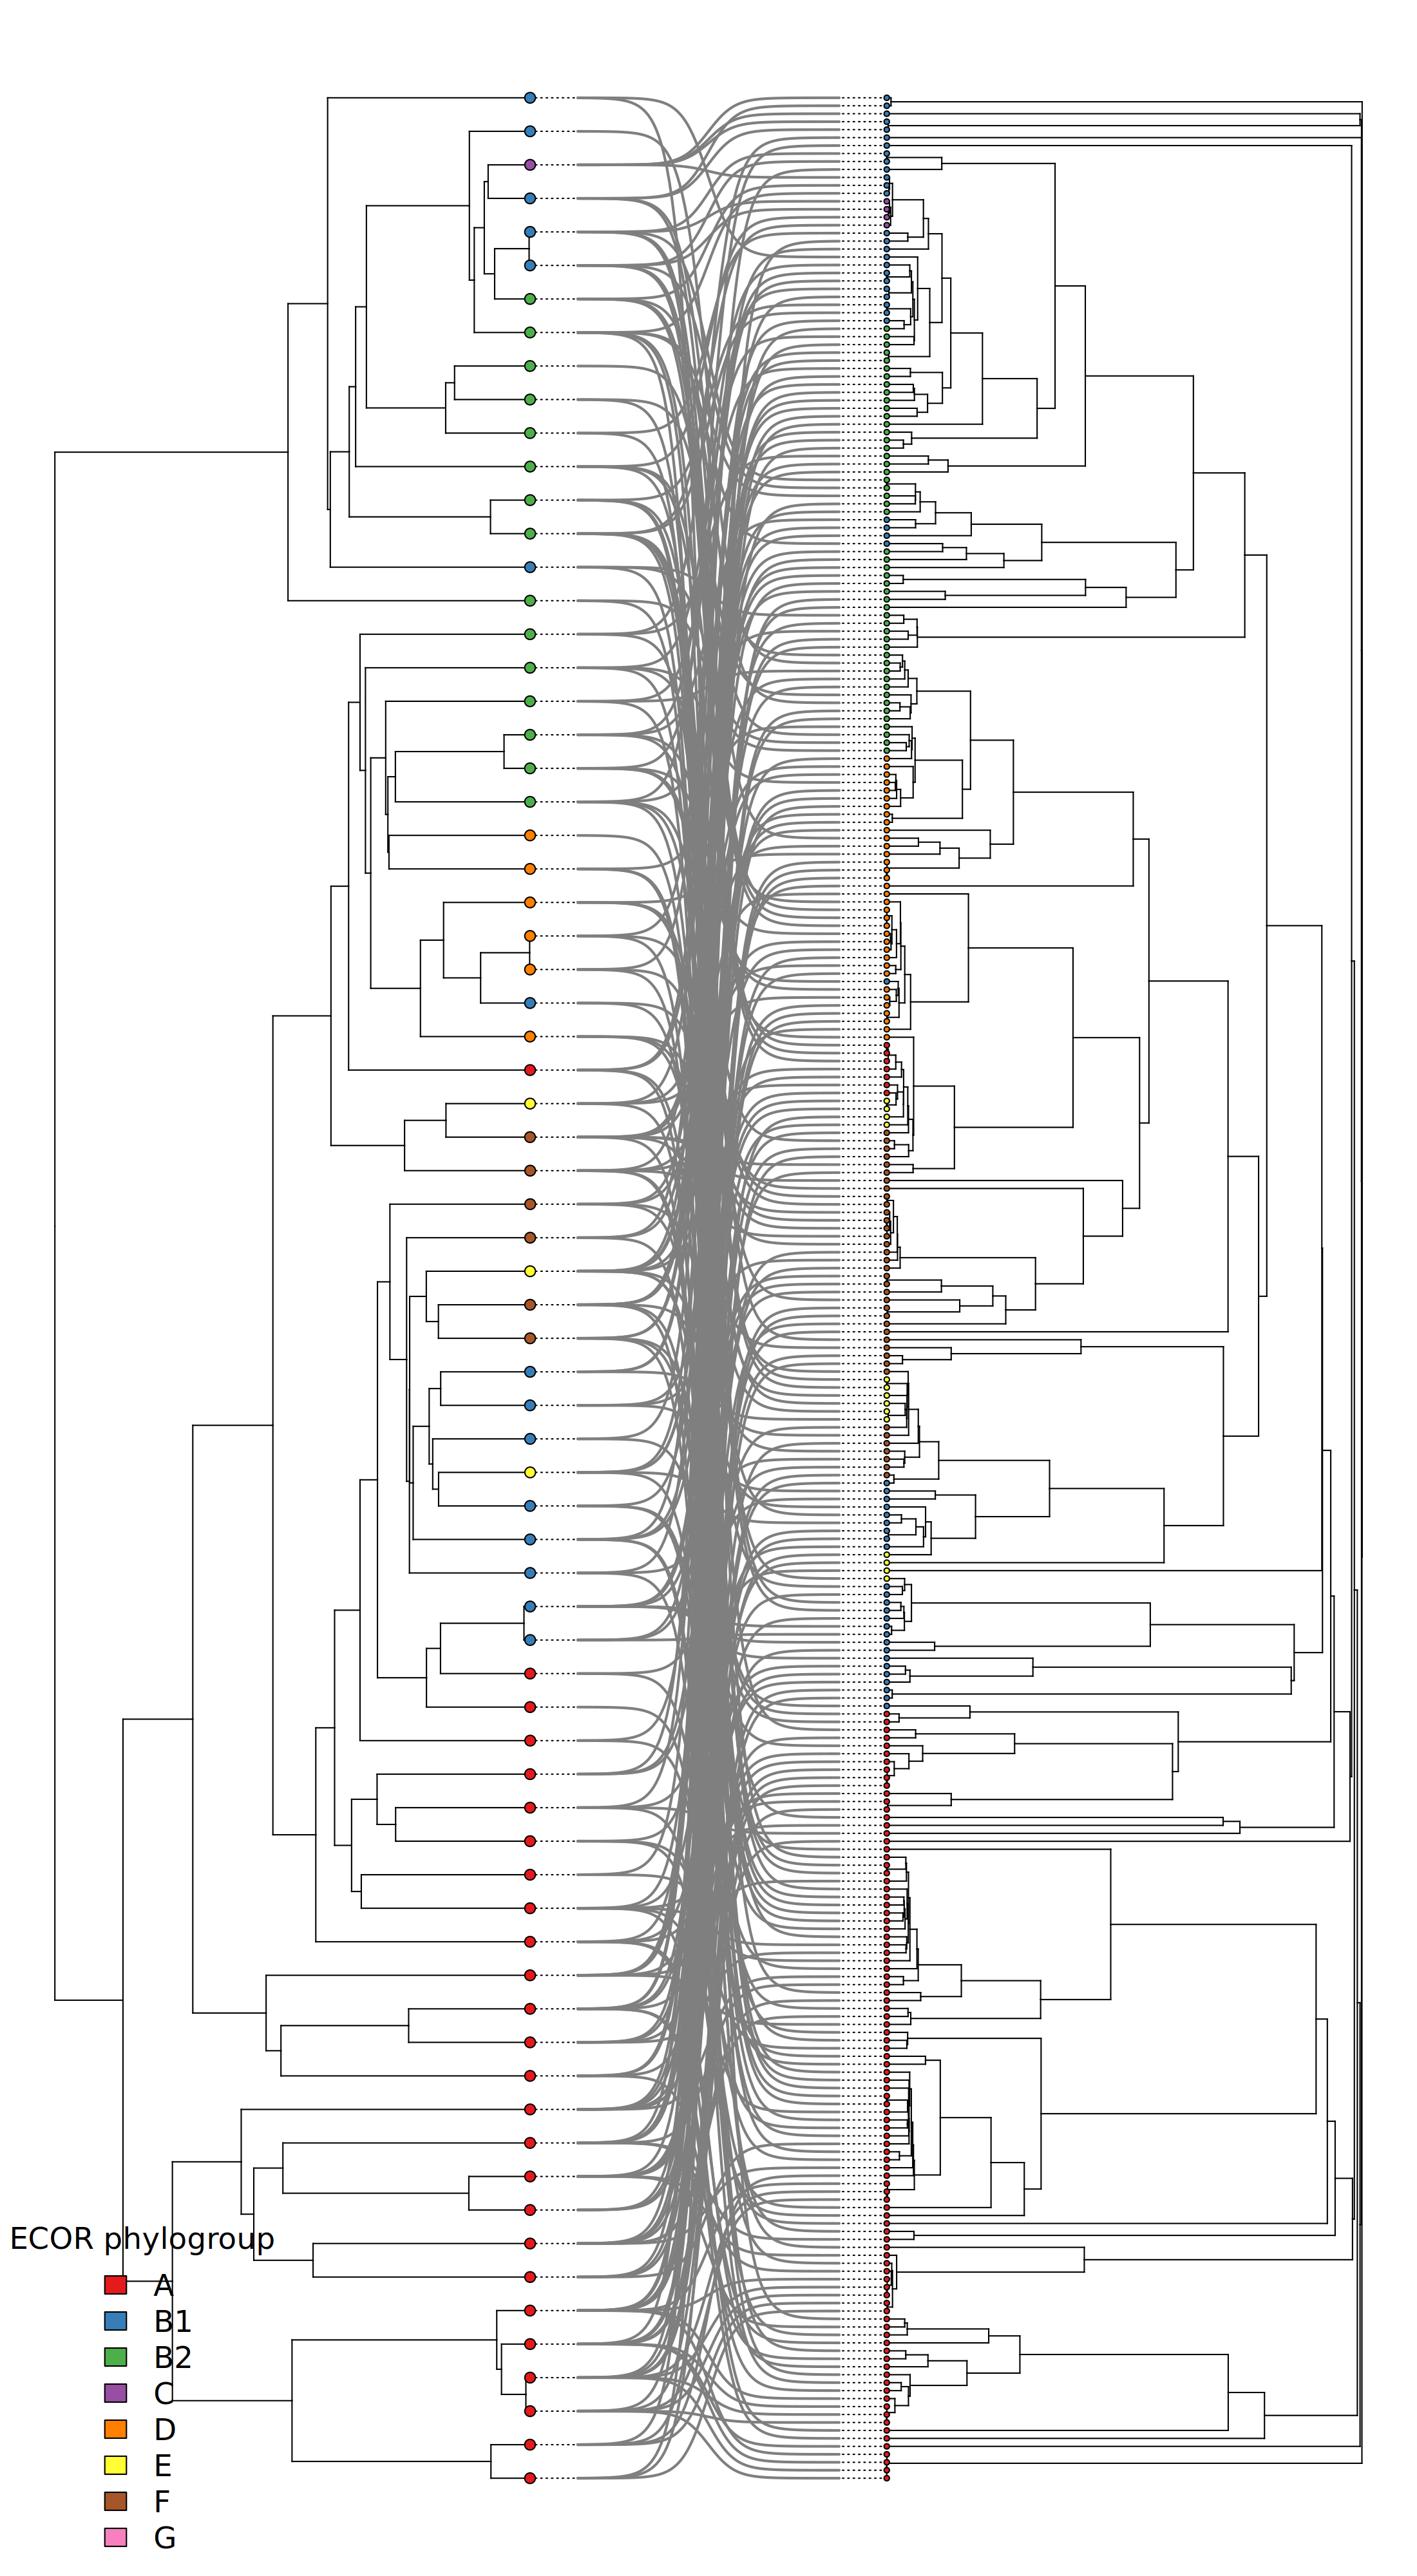

R code for this plot:
#!/usr/bin/env Rscript
# ECOR-resolution tanglegram: prophage phylogeny vs host phylogeny
# pruned to the 72 ECOR reference strains (300 prophages -> 72 hosts).
# Uses phytools::cophylo on ape trees; tips colored/labeled by curated phylogroup.
#
# Outputs (research/cophylogeny/ecor_resolution/):
#   ecor_tanglegram.png        static PNG
#   ecor_tanglegram_assoc.tsv  prophage -> host association used by cophylo
suppressMessages({library(ape); library(phytools)})

set.seed(1)

RES <- "research"
OUT <- file.path(RES, "cophylogeny", "ecor_resolution")
dir.create(OUT, showWarnings = FALSE, recursive = TRUE)

phost <- read.tree(file.path(RES, "host_mash_tree", "host_tree.nwk"))
pphage <- read.tree(file.path(RES, "mash_tree", "full_prophages_tree.nwk"))

# ECOR known phylogroups (curated)
ecor <- read.table(file.path(RES, "ecor", "ecor_phylogroups_known.tsv"),
                   header = TRUE, sep = "\t", stringsAsFactors = FALSE)
ecor_hosts <- ecor$gcf_accession
pg_color <- c(A="#e41a1c", B1="#377eb8", B2="#4daf4a", C="#984ea3",
              D="#ff7f00", E="#ffff33", F="#a65628", G="#f781bf")

# Prune host tree to ECOR strains
hpr <- keep.tip(phost, ecor_hosts)

# Read ECOR prophage list from manifest, prune prophage tree
mani <- read.csv(file.path(RES, "ecor", "ecor_manifest.csv"), stringsAsFactors = FALSE)
pros <- mani$prophage_id
ppr <- keep.tip(pphage, pros)

host_of <- function(x) sub("_prophage_.*", "", x)

# Association: two-column data.frame mapping prophage tip (tr2) -> host tip (tr1)
assoc_df <- data.frame(host = sapply(pros, host_of), prophage = pros, stringsAsFactors = FALSE)

# ---- Tanglegram ----
coph <- phytools::cophylo(hpr, ppr, assoc = assoc_df)

# color map for host tips by phylogroup
pg_lookup <- setNames(ecor$known_phylogroup, ecor_hosts)
hcolors <- unname(pg_color[pg_lookup[ecor_hosts]])
names(hcolors) <- ecor_hosts

png(file.path(OUT, "ecor_tanglegram.png"), width = 2200, height = 4000, res = 200)
plot(coph, link.type = "curved", link.lwd = 2, link.lty = "solid", link.col = "grey50",
     ftype = "off", fsize = 0.6, pts = FALSE)
# colored tip points on host tree (left)
tiplabels.cophylo(which = "left", pch = 21, bg = hcolors, cex = 1.1)
# colored tip points on prophage tree (right) by host phylogroup
pcols <- sapply(pros, function(pr) {
  h <- host_of(pr); pgl <- pg_lookup[h]; unname(pg_color[pgl[[1]]])
})
tiplabels.cophylo(which = "right", pch = 21, bg = pcols, cex = 0.55)
par(xpd = NA)
legend("bottomleft", legend = names(pg_color), fill = unname(pg_color),
       title = "ECOR phylogroup", bty = "n", cex = 1.4)
dev.off()

cat("Wrote PNG\n")

# Save association table for reference / HTML
write.table(data.frame(prophage_id = pros, host_accession = sapply(pros, host_of)),
            file.path(OUT, "ecor_tanglegram_assoc.tsv"),
            sep = "\t", row.names = FALSE, quote = FALSE)
cat("Wrote assoc.tsv, n prophage tips =", Ntip(ppr), "n host tips =", Ntip(hpr), "\n")
